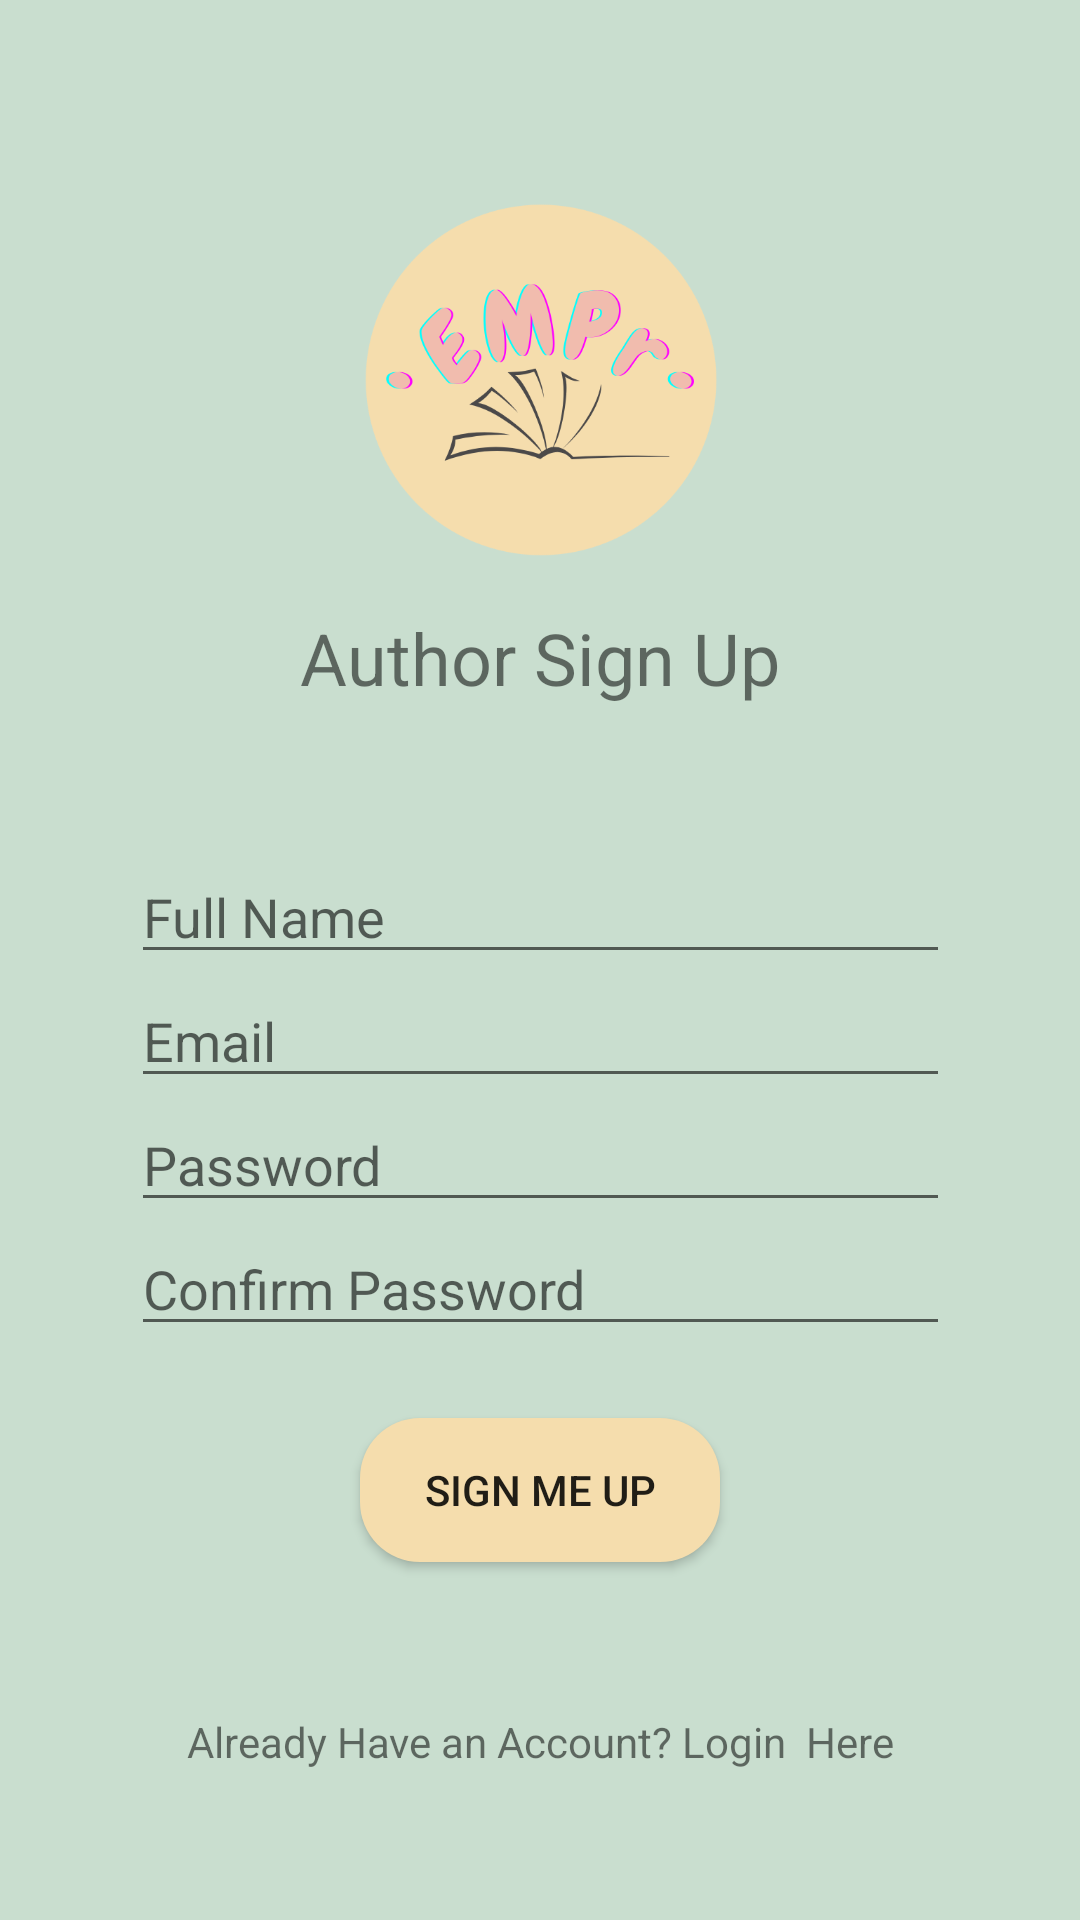

Layout XML and referenced resources for this Android screen:
<!-- AndroidManifest.xml: application theme SplashScreenTheme -->
<!-- res/layout/activity_author_register.xml -->
<?xml version="1.0" encoding="utf-8"?>
<androidx.constraintlayout.widget.ConstraintLayout xmlns:android="http://schemas.android.com/apk/res/android"
    xmlns:app="http://schemas.android.com/apk/res-auto"
    xmlns:tools="http://schemas.android.com/tools"
    android:layout_width="match_parent"
    android:layout_height="match_parent"
    android:background="@color/bgcolor"
    tools:context=".author.Register">

    <ImageView
        android:id="@+id/imageView4"
        android:layout_width="120dp"
        android:layout_height="120dp"
        android:layout_marginTop="48dp"
        app:layout_constraintBottom_toBottomOf="parent"
        app:layout_constraintEnd_toEndOf="parent"
        app:layout_constraintStart_toStartOf="parent"
        app:layout_constraintTop_toTopOf="parent"
        app:layout_constraintVertical_bias="0.04000002"
        app:srcCompat="@drawable/emprlogo" />

    <TextView
        android:id="@+id/textView2"
        android:layout_width="wrap_content"
        android:layout_height="wrap_content"
        android:layout_marginTop="16dp"
        android:text="Author Sign Up"
        android:textSize="24sp"
        app:layout_constraintEnd_toEndOf="parent"
        app:layout_constraintStart_toStartOf="parent"
        app:layout_constraintTop_toBottomOf="@+id/imageView4" />

    <EditText
        android:id="@+id/FullName"
        android:layout_width="wrap_content"
        android:layout_height="wrap_content"
        android:layout_marginTop="48dp"
        android:ems="13"
        android:hint="Full Name"
        android:inputType="textPersonName"
        app:layout_constraintEnd_toEndOf="parent"
        app:layout_constraintStart_toStartOf="parent"
        app:layout_constraintTop_toBottomOf="@+id/textView2" />

    <EditText
        android:id="@+id/editTextTextEmailAddress"
        android:layout_width="wrap_content"
        android:layout_height="wrap_content"
        android:ems="13"
        android:hint="Email"
        android:inputType="textEmailAddress"
        app:layout_constraintEnd_toEndOf="parent"
        app:layout_constraintStart_toStartOf="parent"
        app:layout_constraintTop_toBottomOf="@+id/FullName" />

    <EditText
        android:id="@+id/editTextTextPassword"
        android:layout_width="wrap_content"
        android:layout_height="wrap_content"
        android:ems="13"
        android:hint="Password"
        android:inputType="textPassword"
        app:layout_constraintEnd_toEndOf="parent"
        app:layout_constraintStart_toStartOf="parent"
        app:layout_constraintTop_toBottomOf="@+id/editTextTextEmailAddress" />

    <EditText
        android:id="@+id/editTextTextPassword2"
        android:layout_width="wrap_content"
        android:layout_height="wrap_content"
        android:ems="13"
        android:hint="Confirm Password"
        android:inputType="textPassword"
        app:layout_constraintBottom_toBottomOf="parent"
        app:layout_constraintEnd_toEndOf="parent"
        app:layout_constraintStart_toStartOf="parent"
        app:layout_constraintTop_toBottomOf="@+id/editTextTextPassword"
        app:layout_constraintVertical_bias="0.0" />

    <Button
        android:id="@+id/button"
        android:layout_width="120dp"
        android:layout_height="wrap_content"
        android:layout_marginTop="24dp"
        android:background="@drawable/button_background"
        android:padding="4dp"
        android:text="SIGN ME UP"
        app:layout_constraintBottom_toBottomOf="parent"
        app:layout_constraintEnd_toEndOf="parent"
        app:layout_constraintStart_toStartOf="parent"
        app:layout_constraintTop_toBottomOf="@+id/editTextTextPassword2"
        app:layout_constraintVertical_bias="0.0" />

    <TextView
        android:id="@+id/textView3"
        android:layout_width="wrap_content"
        android:layout_height="wrap_content"
        android:text="Already Have an Account? Login  Here"
        app:layout_constraintBottom_toBottomOf="parent"
        app:layout_constraintEnd_toEndOf="parent"
        app:layout_constraintStart_toStartOf="parent"
        app:layout_constraintTop_toBottomOf="@+id/button" />

</androidx.constraintlayout.widget.ConstraintLayout>
<!-- resources referenced by this layout -->
<resources>
  <color name="bgcolor">#C9DECF</color>
  <!-- drawable button_background (drawable) -->
  <?xml version="1.0" encoding="utf-8"?>
  <shape xmlns:android="http://schemas.android.com/apk/res/android" android:shape="rectangle">
      <gradient android:startColor="@color/secondary" android:endColor="@color/secondary" android:type="linear"/>
      <corners android:radius="20dp"/>
  </shape>
  <!-- drawable emprlogo: png bitmap (drawable, 45024 bytes) -->
  <style name="SplashScreenTheme" parent="Theme.MaterialComponents.Light.NoActionBar">
          <item name="android:windowBackground">@drawable/splash_image</item>
  
          <item name="android:statusBarColor">@color/bgcolor</item>
      </style>
  <color name="secondary">#F5DDAD</color>
  <!-- drawable splash_image (drawable) -->
  <?xml version="1.0" encoding="utf-8"?>
  <layer-list xmlns:android="http://schemas.android.com/apk/res/android">
      <item android:drawable="@color/bgcolor" />
  
      <item android:drawable="@drawable/emprlogo"
          android:gravity="center" />
  </layer-list>
</resources>
